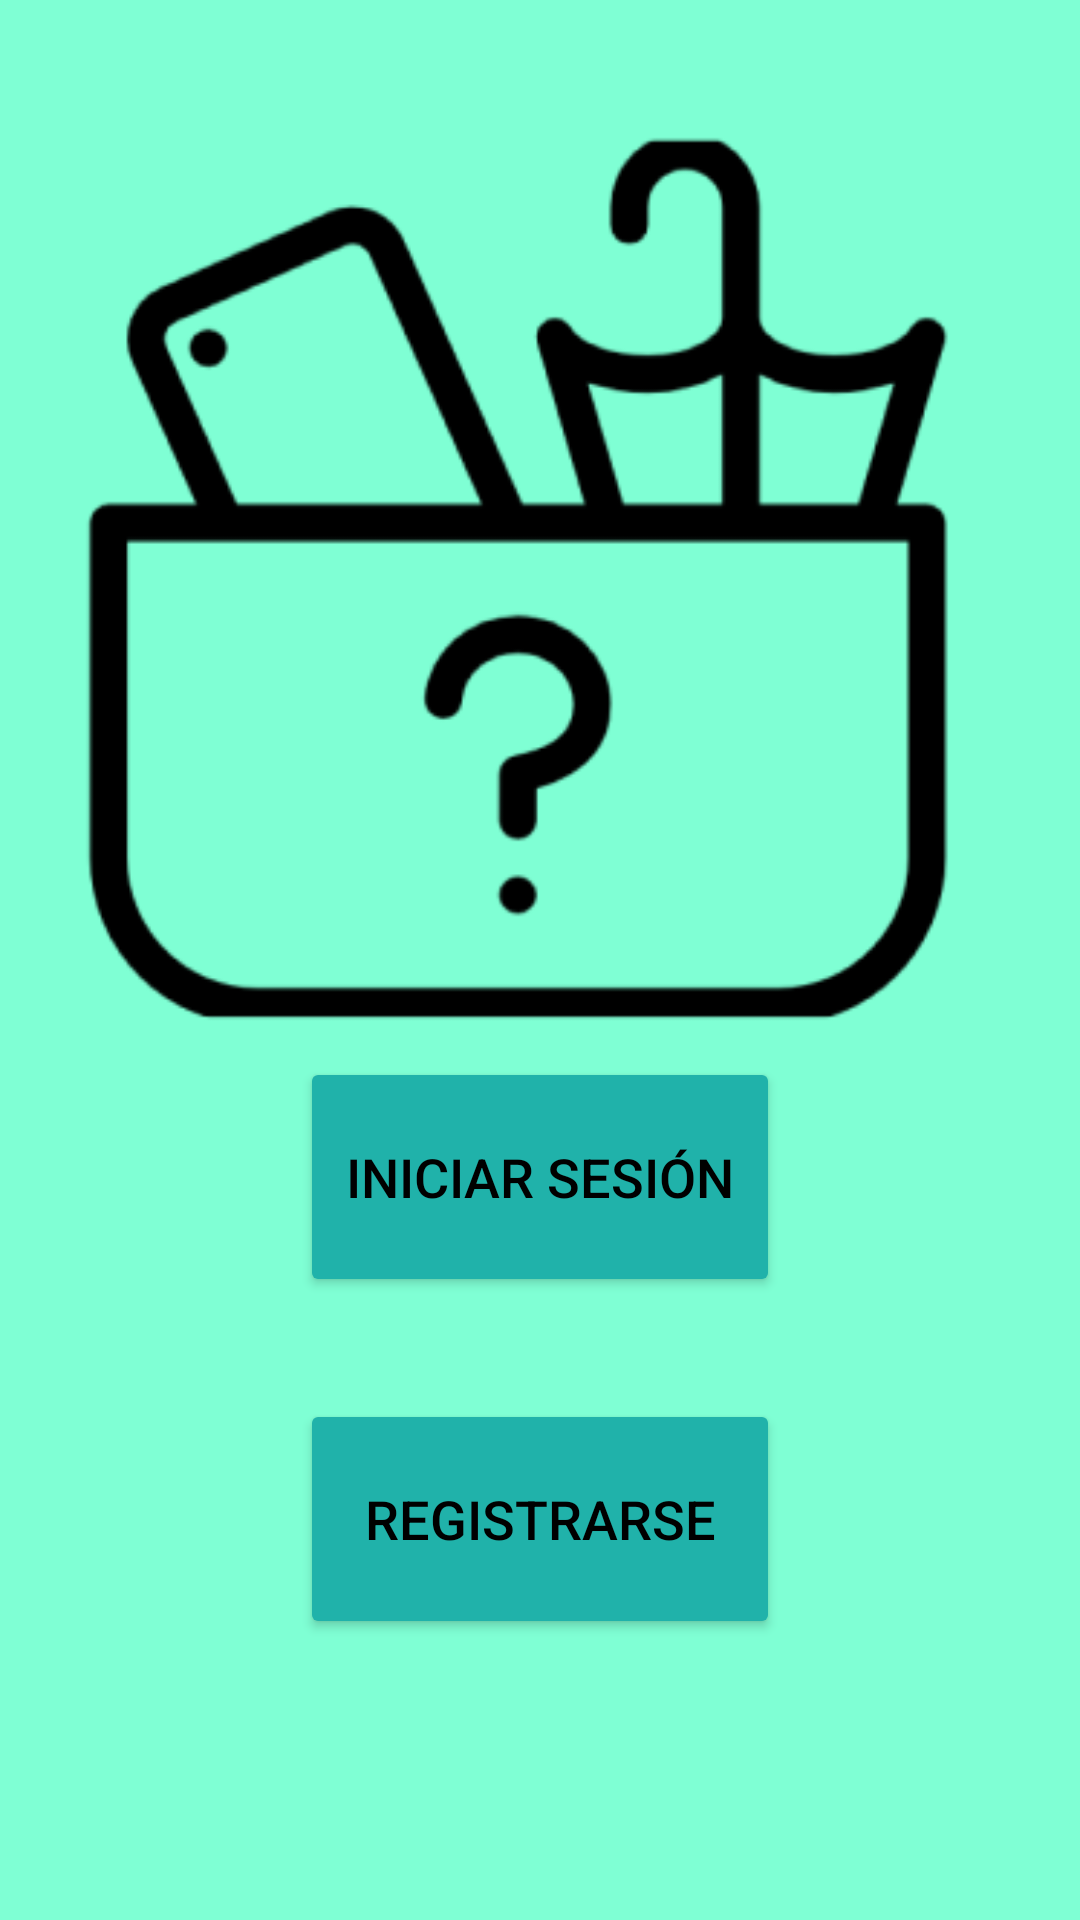

This screen was rendered from an Android layout file. Write that file and the resources it references.
<!-- AndroidManifest.xml: application theme Theme.Perdido -->
<!-- res/layout/activity_main.xml -->
<?xml version="1.0" encoding="utf-8"?>
<androidx.constraintlayout.widget.ConstraintLayout xmlns:android="http://schemas.android.com/apk/res/android"
    xmlns:app="http://schemas.android.com/apk/res-auto"
    xmlns:tools="http://schemas.android.com/tools"
    android:id="@+id/main"
    android:layout_width="match_parent"
    android:layout_height="match_parent"
    tools:context=".MainActivity"
    android:background="@color/verde1">


    <ImageView
        android:id="@+id/imageView"
        android:layout_width="match_parent"
        android:layout_height="380dp"
        android:contentDescription="@string/logo_de_la_aplicacion"
        app:layout_constraintBottom_toBottomOf="parent"
        app:layout_constraintEnd_toEndOf="parent"
        app:layout_constraintHorizontal_bias="0.484"
        app:layout_constraintStart_toStartOf="parent"
        app:layout_constraintTop_toTopOf="parent"
        app:layout_constraintVertical_bias="0.045"
        app:srcCompat="@drawable/logo" />

    <Button
        android:id="@+id/button"
        android:layout_width="160dp"
        android:layout_height="80dp"
        android:backgroundTint="@color/verde2"
        android:text="@string/iniciar_sesion"
        android:textColor="@color/black"
        android:textSize="18sp"
        app:cornerRadius="@dimen/cardview_default_radius"
        app:layout_constraintBottom_toBottomOf="parent"
        app:layout_constraintEnd_toEndOf="parent"
        app:layout_constraintStart_toStartOf="parent"
        app:layout_constraintTop_toTopOf="parent"
        app:layout_constraintVertical_bias="0.629"
        app:strokeWidth="1dp" />

    <Button
        android:id="@+id/button2"
        android:layout_width="160dp"
        android:layout_height="80dp"
        android:backgroundTint="@color/verde2"
        android:text="@string/Registrarse"
        app:cornerRadius="@dimen/cardview_default_radius"
        android:textSize="18sp"
        android:textColor="@color/black"
        app:layout_constraintBottom_toBottomOf="parent"
        app:layout_constraintEnd_toEndOf="parent"
        app:layout_constraintStart_toStartOf="parent"
        app:layout_constraintTop_toTopOf="parent"
        app:layout_constraintVertical_bias="0.833"
        app:strokeWidth="1dp" />
</androidx.constraintlayout.widget.ConstraintLayout>
<!-- resources referenced by this layout -->
<resources>
  <color name="black">#FF000000</color>
  <color name="verde1">#7FFFD4</color>
  <color name="verde2">#20B2AA</color>
  <!-- drawable logo: png bitmap (drawable-xxhdpi, 18502 bytes) -->
  <string name="Registrarse">Registrarse</string>
  <string name="iniciar_sesion">Iniciar Sesión</string>
  <string name="logo_de_la_aplicacion">logo de la aplicación</string>
  <style name="Theme.Perdido" parent="Base.Theme.Perdido" />
  <style name="Base.Theme.Perdido" parent="Theme.Material3.DayNight.NoActionBar">
          
          
      </style>
</resources>
